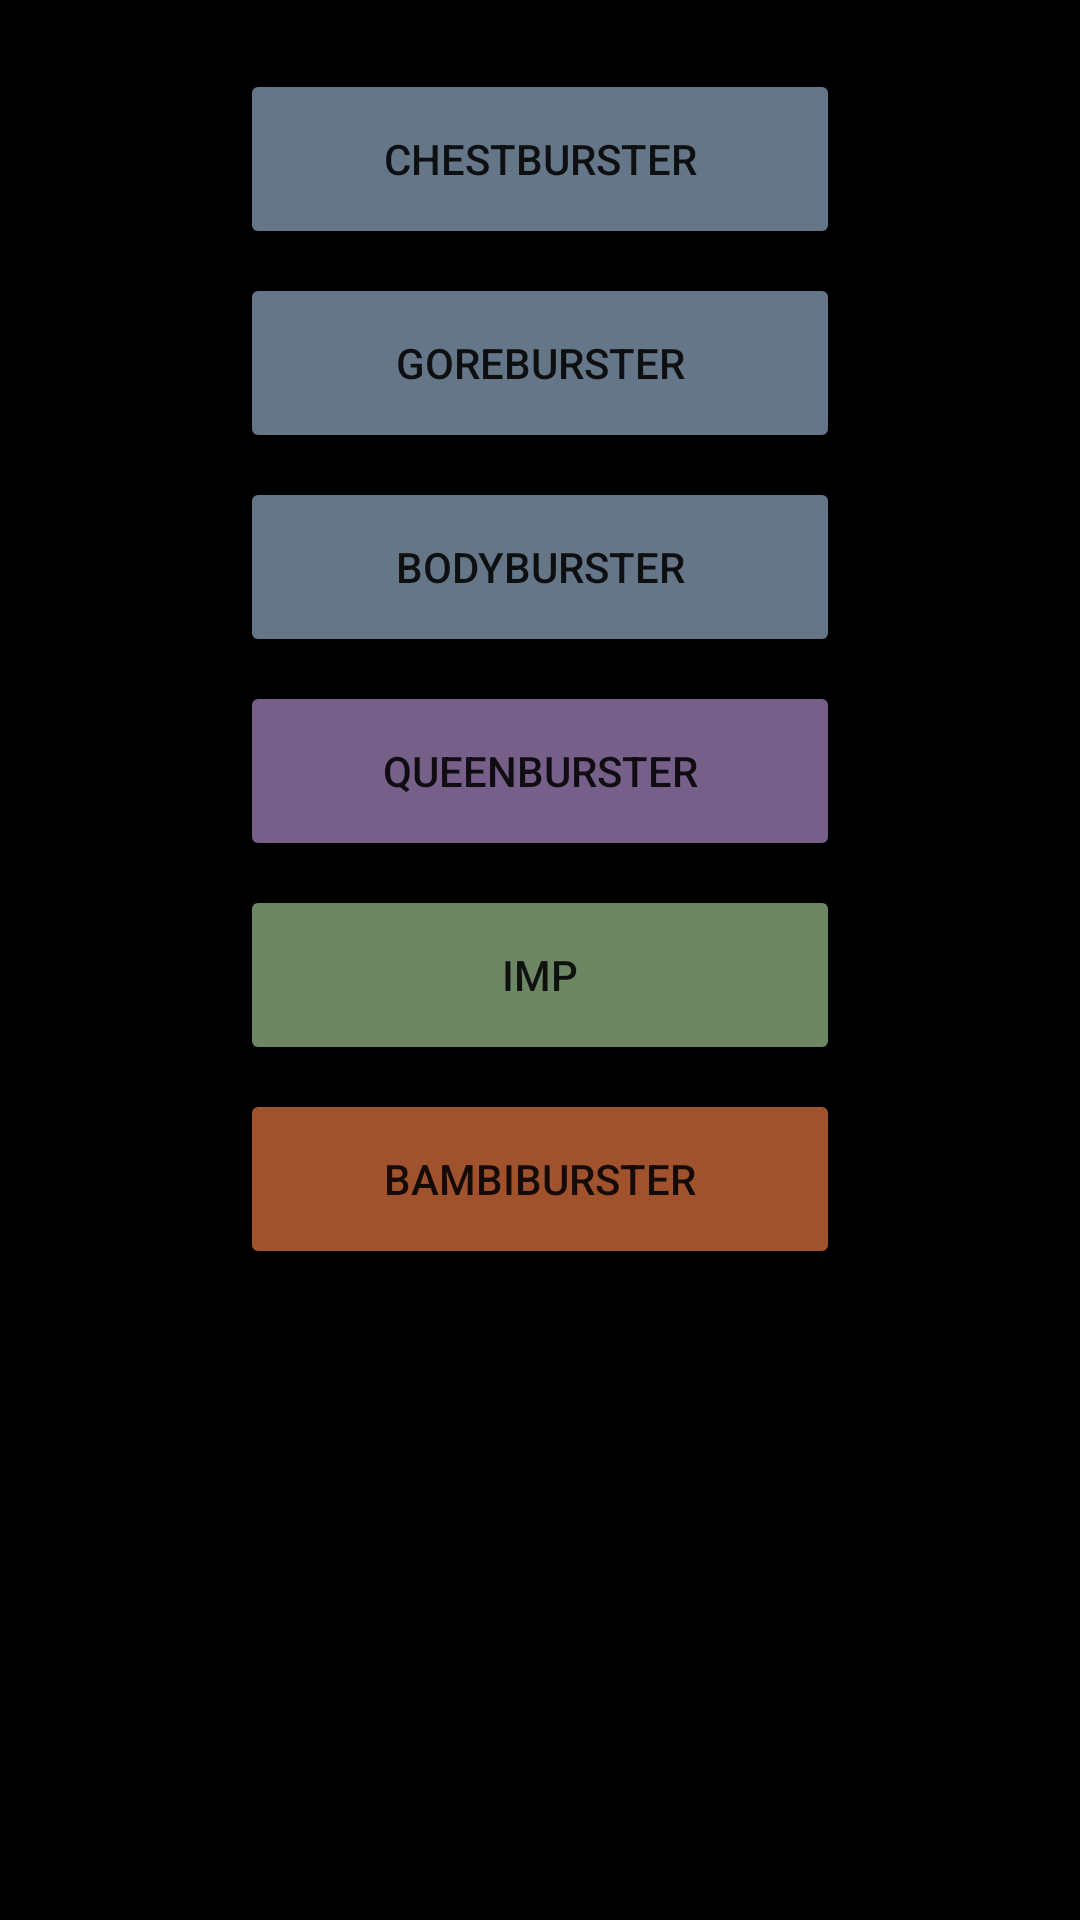

This screen was rendered from an Android layout file. Write that file and the resources it references.
<!-- AndroidManifest.xml: application theme Theme.GameMasterTools -->
<!-- res/layout/dialog_xeno_xenomorph_stage_three.xml -->
<?xml version="1.0" encoding="utf-8"?>
<androidx.constraintlayout.widget.ConstraintLayout xmlns:android="http://schemas.android.com/apk/res/android"
    xmlns:app="http://schemas.android.com/apk/res-auto"
    xmlns:tools="http://schemas.android.com/tools"
    android:layout_width="wrap_content"
    android:layout_height="wrap_content"
    android:background="@color/black"
    android:padding="15dp">

    <Button
        android:id="@+id/btnXenoDialogStageThreeBodyBurster"
        android:layout_width="@dimen/button_x"
        android:layout_height="@dimen/button_y"
        android:layout_marginTop="8dp"
        android:backgroundTint="@color/aliengrey"
        android:text="BodyBurster"
        app:layout_constraintEnd_toEndOf="@+id/btnXenoDialogStageThreeGoreburster"
        app:layout_constraintStart_toStartOf="@+id/btnXenoDialogStageThreeGoreburster"
        app:layout_constraintTop_toBottomOf="@+id/btnXenoDialogStageThreeGoreburster" />

    <Button
        android:id="@+id/btnXenoDialogStageThreeGoreburster"
        android:layout_width="@dimen/button_x"
        android:layout_height="@dimen/button_y"
        android:layout_marginTop="8dp"
        android:backgroundTint="@color/aliengrey"
        android:text="Goreburster"
        app:layout_constraintEnd_toEndOf="@+id/btnXenoDialogStageThreeChestburster"
        app:layout_constraintHorizontal_bias="0.506"
        app:layout_constraintStart_toStartOf="@+id/btnXenoDialogStageThreeChestburster"
        app:layout_constraintTop_toBottomOf="@+id/btnXenoDialogStageThreeChestburster" />

    <Button
        android:id="@+id/btnXenoDialogStageThreeChestburster"
        android:layout_width="@dimen/button_x"
        android:layout_height="@dimen/button_y"
        android:layout_marginTop="8dp"
        android:backgroundTint="@color/aliengrey"
        android:text="Chestburster"
        app:layout_constraintEnd_toEndOf="parent"
        app:layout_constraintStart_toStartOf="parent"
        app:layout_constraintTop_toTopOf="parent" />

    <Button
        android:id="@+id/btnXenoDialogStageThreeQueenburster"
        android:layout_width="@dimen/button_x"
        android:layout_height="@dimen/button_y"
        android:layout_marginTop="8dp"
        android:backgroundTint="@color/alienviolet"
        android:text="Queenburster"
        app:layout_constraintEnd_toEndOf="@+id/btnXenoDialogStageThreeBodyBurster"
        app:layout_constraintStart_toStartOf="@+id/btnXenoDialogStageThreeBodyBurster"
        app:layout_constraintTop_toBottomOf="@+id/btnXenoDialogStageThreeBodyBurster" />

    <Button
        android:id="@+id/btnXenoDialogStageThreeImp"
        android:layout_width="@dimen/button_x"
        android:layout_height="@dimen/button_y"
        android:layout_marginTop="8dp"
        android:backgroundTint="@color/aliengreen"
        android:text="Imp"
        app:layout_constraintEnd_toEndOf="@+id/btnXenoDialogStageThreeQueenburster"
        app:layout_constraintStart_toStartOf="@+id/btnXenoDialogStageThreeQueenburster"
        app:layout_constraintTop_toBottomOf="@+id/btnXenoDialogStageThreeQueenburster" />

    <Button
        android:id="@+id/btnXenoDialogStageThreeBambiburster"
        android:layout_width="@dimen/button_x"
        android:layout_height="@dimen/button_y"
        android:layout_marginTop="8dp"
        android:backgroundTint="@color/alienbrown"
        android:text="Bambiburster"
        app:layout_constraintEnd_toEndOf="@+id/btnXenoDialogStageThreeImp"
        app:layout_constraintStart_toStartOf="@+id/btnXenoDialogStageThreeImp"
        app:layout_constraintTop_toBottomOf="@+id/btnXenoDialogStageThreeImp" />
</androidx.constraintlayout.widget.ConstraintLayout>
<!-- resources referenced by this layout -->
<resources>
  <color name="alienbrown">#A0522D</color>
  <color name="aliengreen">#6D8764</color>
  <color name="aliengrey">#647687</color>
  <color name="alienviolet">#76608A</color>
  <color name="black">#FF000000</color>
  <dimen name="button_x">200dp</dimen>
  <dimen name="button_y">60dp</dimen>
  <style name="Theme.GameMasterTools" parent="Theme.MaterialComponents.DayNight.DarkActionBar">
          
          <item name="colorPrimary">@color/purple_500</item>
          <item name="colorPrimaryVariant">@color/purple_700</item>
          <item name="colorOnPrimary">@color/white</item>
          
          <item name="colorSecondary">@color/teal_200</item>
          <item name="colorSecondaryVariant">@color/teal_700</item>
          <item name="colorOnSecondary">@color/black</item>
          
          <item name="android:statusBarColor">?attr/colorPrimaryVariant</item>
          
      </style>
  <color name="purple_500">#FF6200EE</color>
  <color name="purple_700">#FF3700B3</color>
  <color name="white">#FFFFFFFF</color>
  <color name="teal_200">#FF03DAC5</color>
  <color name="teal_700">#FF018786</color>
</resources>
